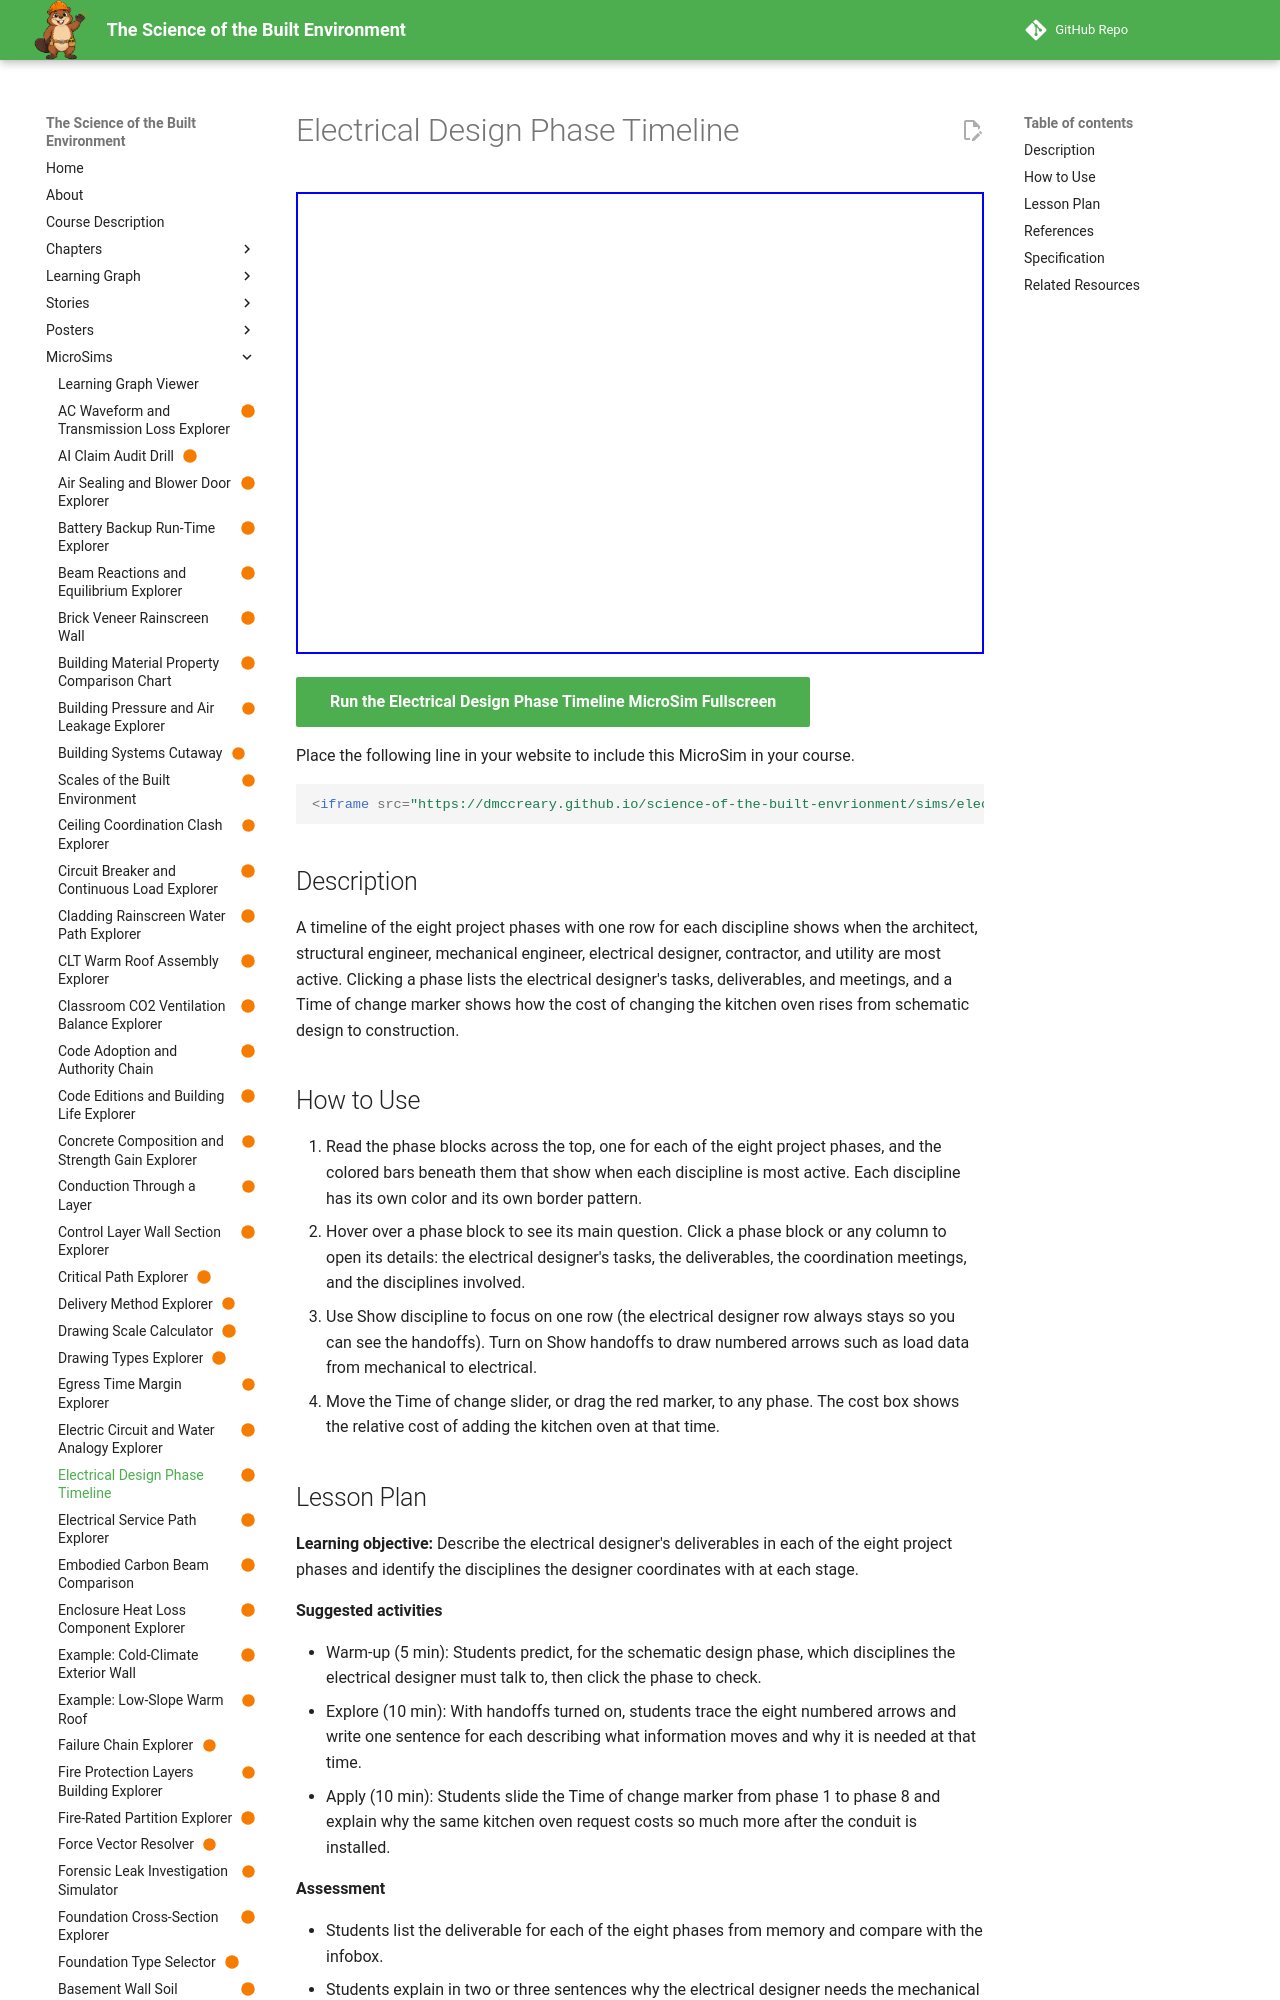

repository: dmccreary/science-of-the-built-envrionment · page: sims/electrical-design-phase-responsibility-timeline/index.html · generator: mkdocs

---
title: "Electrical Design Phase Timeline"
description: "A timeline of the eight project phases with one row for each discipline shows when the architect, structural engineer, mechanical engineer, electrical designer, contractor, and utility are most active. Clicking a phase lists the electrical designer's tasks, deliverables, and meetings, and a Time of change marker shows how the cost of changing the kitchen oven rises from schematic design to construction."
image: /sims/electrical-design-phase-responsibility-timeline/electrical-design-phase-responsibility-timeline.png
og:image: /sims/electrical-design-phase-responsibility-timeline/electrical-design-phase-responsibility-timeline.png
twitter:image: /sims/electrical-design-phase-responsibility-timeline/electrical-design-phase-responsibility-timeline.png
social:
   cards: false
status: built
library: vis-timeline
bloom_level: Understand, Remember
---

# Electrical Design Phase Timeline

<iframe src="main.html" width="100%" height="462" scrolling="no"></iframe>

[Run the Electrical Design Phase Timeline MicroSim Fullscreen](main.html){ .md-button .md-button--primary }

Place the following line in your website to include this MicroSim in your course.

```html
<iframe src="https://dmccreary.github.io/science-of-the-built-envrionment/sims/electrical-design-phase-responsibility-timeline/main.html" width="100%" height="462" scrolling="no"></iframe>
```

## Description

A timeline of the eight project phases with one row for each discipline shows when the architect, structural engineer, mechanical engineer, electrical designer, contractor, and utility are most active. Clicking a phase lists the electrical designer's tasks, deliverables, and meetings, and a Time of change marker shows how the cost of changing the kitchen oven rises from schematic design to construction.

## How to Use

1. Read the phase blocks across the top, one for each of the eight project phases, and the colored bars beneath them that show when each discipline is most active. Each discipline has its own color and its own border pattern.
2. Hover over a phase block to see its main question. Click a phase block or any column to open its details: the electrical designer's tasks, the deliverables, the coordination meetings, and the disciplines involved.
3. Use Show discipline to focus on one row (the electrical designer row always stays so you can see the handoffs). Turn on Show handoffs to draw numbered arrows such as load data from mechanical to electrical.
4. Move the Time of change slider, or drag the red marker, to any phase. The cost box shows the relative cost of adding the kitchen oven at that time.
